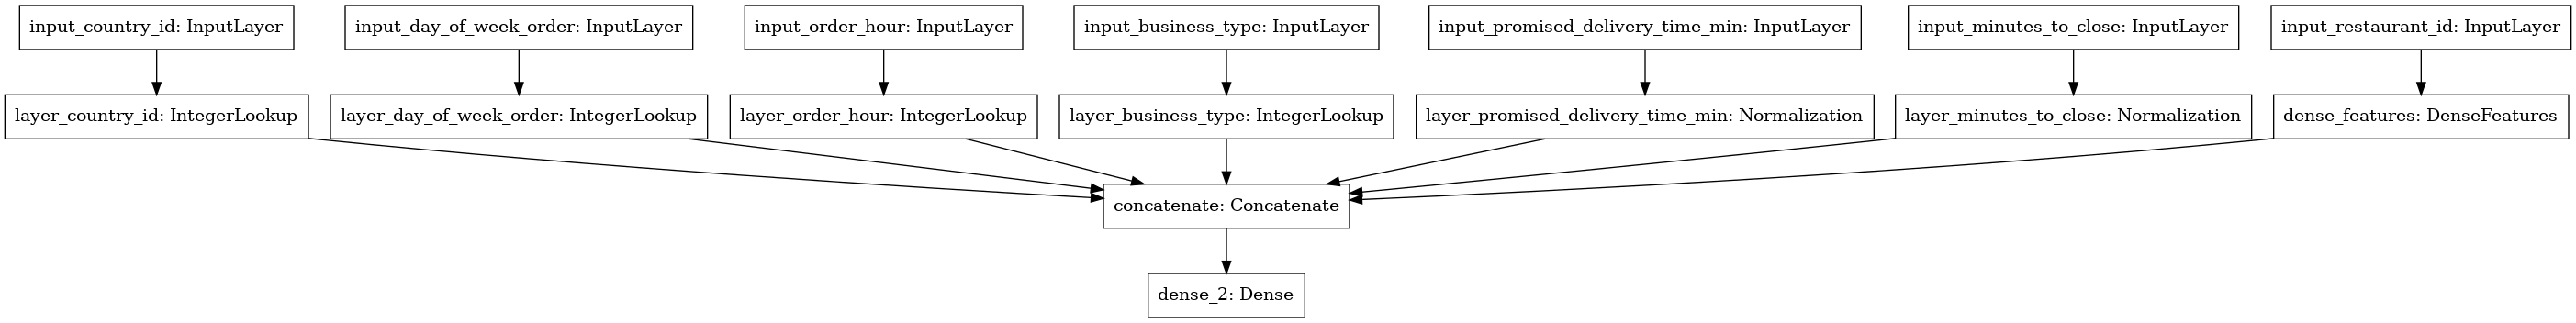

Recreate this plot in Python.
#%%
import sys
sys.path.insert(0, "/home/creyesp/Projects/repos/personal/ml-pattern-design-execises/tensorflow_tabular/")
#%%
import os
import tensorflow as tf
from tensorflow.keras.layers import Input, Embedding, Flatten, Dense, concatenate
from tensorflow.keras.layers.experimental import preprocessing
from tensorflow.keras.models import Model
from sklearn.metrics import confusion_matrix, ConfusionMatrixDisplay
import numpy as np
import pandas as pd

import ds
import config


METRICS = [
      tf.keras.metrics.TruePositives(name='tp'),
      tf.keras.metrics.FalsePositives(name='fp'),
      tf.keras.metrics.TrueNegatives(name='tn'),
      tf.keras.metrics.FalseNegatives(name='fn'), 
      tf.keras.metrics.BinaryAccuracy(name='accuracy'),
      tf.keras.metrics.Precision(name='precision'),
      tf.keras.metrics.Recall(name='recall'),
      tf.keras.metrics.AUC(name='auc'),
      tf.keras.metrics.AUC(name='prc', curve='PR'), # precision-recall curve
]
#%%
file_path = '/home/creyesp/tmp/tabular/data/commit_tabular_000000000000.csv.gz'
file_path = '/home/creyesp/tmp/tabular/data/'
ds_train, ds_test, data_description = ds.get_dataset(file_path)

#%%
numerical_inputs = {}
numerical_features = []

# Numeric features.
for column in config.NUMERICAL_COLUMNS:
    print(column)
    mean = data_description['numerical'][column]['mean']
    variance = data_description['numerical'][column]['variance']
    
    numeric_col = tf.keras.Input(shape=(1,), name=f'input_{column}')
    normalization_layer = preprocessing.Normalization(name=f'layer_{column}', mean=mean, variance=variance)
    print(f'layer name: {normalization_layer.name}')
    encoded_numeric_col = normalization_layer(numeric_col)
    numerical_inputs[column] = numeric_col
    numerical_features.append(encoded_numeric_col)


#%%
categorical_inputs = {}
categorical_features = []

cat_col = ['country_id', 'day_of_week_order', 'order_hour', 'business_type']
for column in cat_col:
    print(column)
    input_col = tf.keras.Input(shape=(1,), name=f'input_{column}', dtype='int32')
    # category_encoding_layer = get_category_encoding_layer(cat, ds_train, 'int32')
    vocabulary = data_description['categorical'][column]['vocabulary']
    category_encoding_layer = preprocessing.IntegerLookup(name=f'layer_{column}', vocabulary=vocabulary, output_mode='binary', mask_token=-1, oov_token=-2)
    print(f'layer name: {category_encoding_layer.name}')
    encoded_cat_col = category_encoding_layer(input_col)
    categorical_inputs[column] = input_col
    categorical_features.append(encoded_cat_col)

#%%
embedding_inputs = {}
embedding_features = []

for column in ['restaurant_id']:
    input_embedding = tf.keras.Input(shape=(1,), name=f'input_{column}', dtype='int32')
    vocabulary = data_description['categorical'][column]['vocabulary']
    restaurant_id_type = tf.feature_column.categorical_column_with_vocabulary_list(column, vocabulary_list=vocabulary)
    restaurant_id_embedding = tf.feature_column.embedding_column(restaurant_id_type, dimension=512)
    embedding_inputs[column] = input_embedding
    embedding_features.append(restaurant_id_embedding)
embedding_layer = tf.keras.layers.DenseFeatures(embedding_features)(embedding_inputs)

    

#%%
initial_bias = data_description['bias']
inputs = {}
inputs.update(embedding_inputs)
inputs.update(categorical_inputs)
inputs.update(numerical_inputs)

feature_layer = tf.keras.layers.concatenate(categorical_features + numerical_features + [embedding_layer])
dense_layer = tf.keras.layers.Dense(512, activation='relu')(feature_layer)
# dense_layer = tf.keras.layers.Dropout(rate=0.3)(dense_layer)
dense_layer = tf.keras.layers.Dense(512, activation='relu')(dense_layer)
# dense_layer = tf.keras.layers.Dropout(rate=0.3)(dense_layer)
dense_layer = tf.keras.layers.Dense(512, activation='relu')(dense_layer)
# dense_layer = tf.keras.layers.Dropout(rate=0.3)(dense_layer)
dense_layer = tf.keras.layers.Dense(512, activation='relu')(dense_layer)
output_bias = tf.keras.initializers.Constant([initial_bias])
output = tf.keras.layers.Dense(1, activation='sigmoid', bias_initializer=output_bias)(feature_layer)

model = tf.keras.models.Model(inputs=inputs, outputs=output)
model.compile(optimizer="adam", loss="binary_crossentropy", metrics=METRICS)
model

#%% 
tf.keras.utils.plot_model(model, show_shapes=False)

#%%
history = model.fit(ds_train,
          validation_data=ds_test,
          epochs=3,
          class_weight=data_description['class_weight'],
          )
#%%
print(history.history)
#%%
#pred_y_train = model.predict(ds_train)
pred_y_test = model.predict(ds_test)
#%%
pred_y_test.shape
#%%
y_test = [k for batch in ds_test.map(lambda x, y: y).as_numpy_iterator() for k in batch]
#%%
cm = confusion_matrix(y_test,pred_y_test.squeeze()>0.5)
print(cm)
ConfusionMatrixDisplay(cm).plot()

# %%
